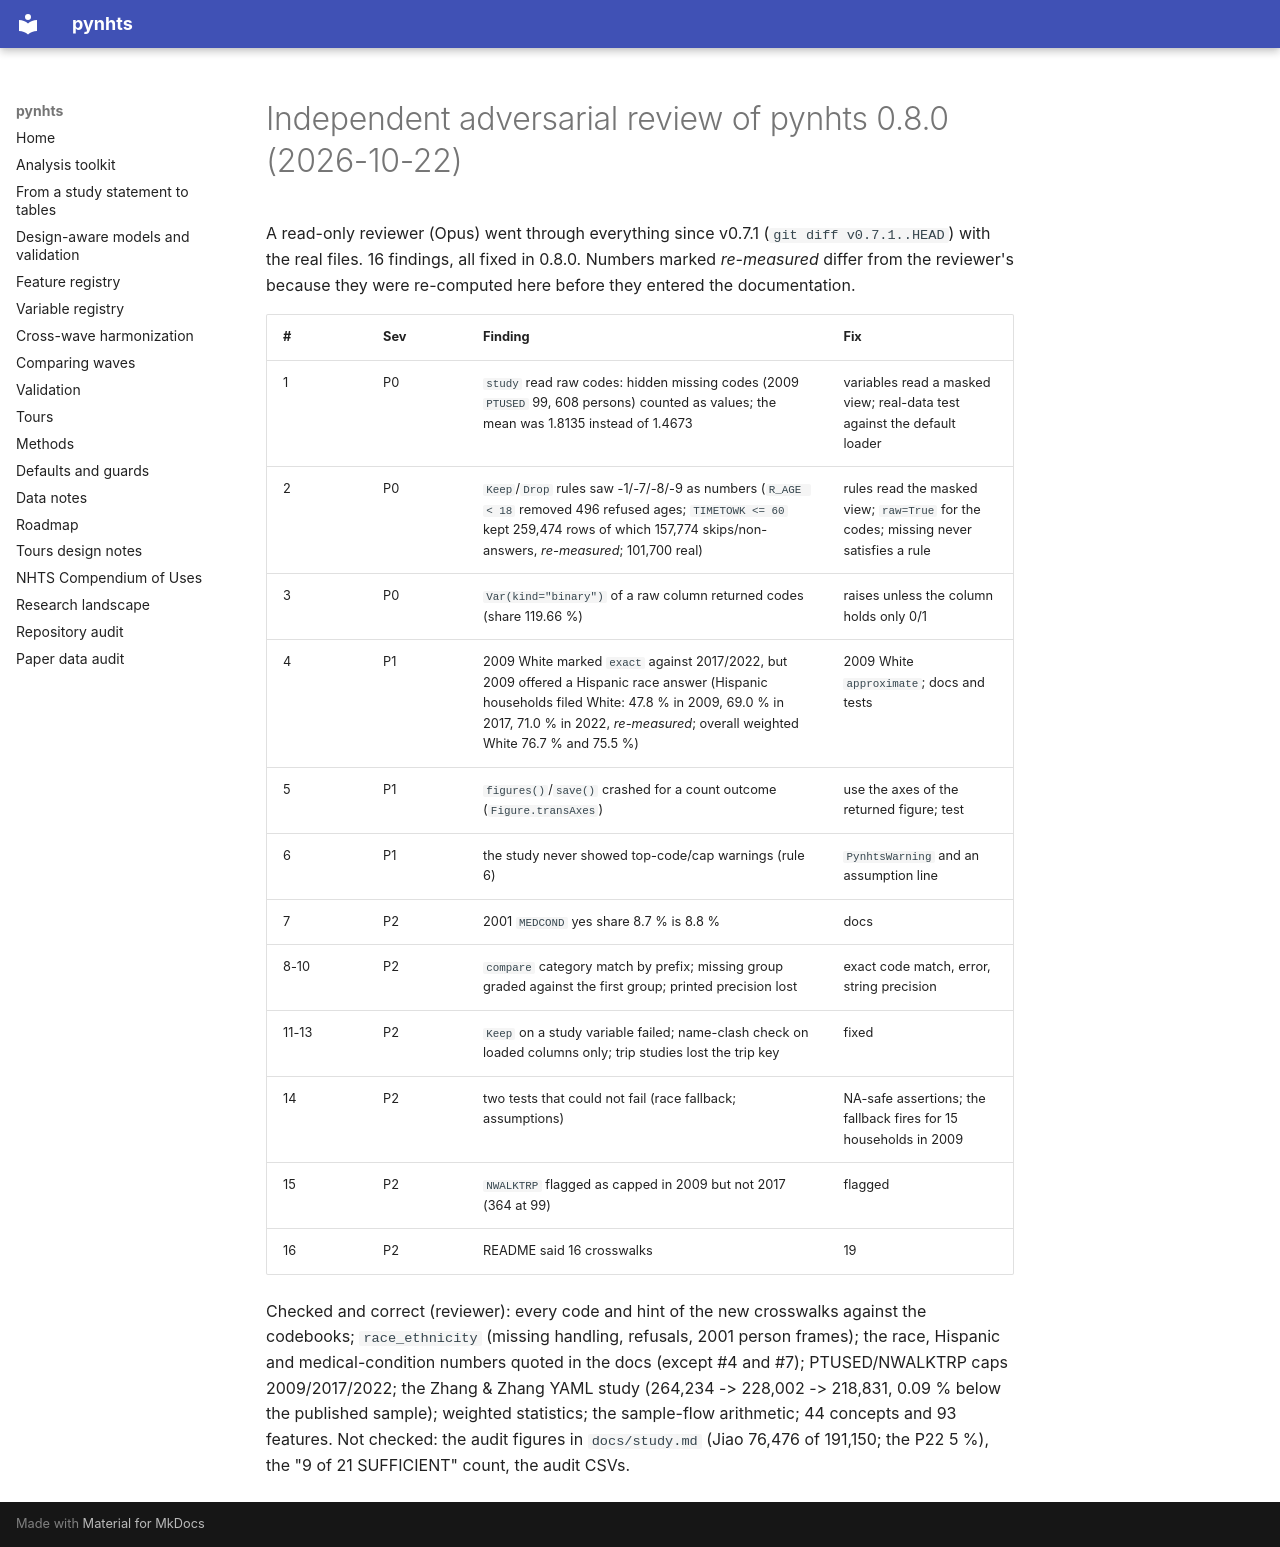

repository: sabernaseralavi-60/pynhts · page: review_0.8.0/index.html · generator: mkdocs

# Independent adversarial review of pynhts 0.8.0 (2026-10-22)

A read-only reviewer (Opus) went through everything since v0.7.1 (`git diff v0.7.1..HEAD`) with the real files. 16 findings, all fixed in 0.8.0.
Numbers marked *re-measured* differ from the reviewer's because they were re-computed here before they entered the documentation.

| # | Sev | Finding | Fix |
|---|---|---|---|
| 1 | P0 | `study` read raw codes: hidden missing codes (2009 `PTUSED` 99, 608 persons) counted as values; the mean was 1.8135 instead of 1.4673 | variables read a masked view; real-data test against the default loader |
| 2 | P0 | `Keep`/`Drop` rules saw -1/-7/-8/-9 as numbers (`R_AGE < 18` removed 496 refused ages; `TIMETOWK <= 60` kept 259,474 rows of which 157,774 skips/non-answers, *re-measured*; 101,700 real) | rules read the masked view; `raw=True` for the codes; missing never satisfies a rule |
| 3 | P0 | `Var(kind="binary")` of a raw column returned codes (share 119.66 %) | raises unless the column holds only 0/1 |
| 4 | P1 | 2009 White marked `exact` against 2017/2022, but 2009 offered a Hispanic race answer (Hispanic households filed White: 47.8 % in 2009, 69.0 % in 2017, 71.0 % in 2022, *re-measured*; overall weighted White 76.7 % and 75.5 %) | 2009 White `approximate`; docs and tests |
| 5 | P1 | `figures()`/`save()` crashed for a count outcome (`Figure.transAxes`) | use the axes of the returned figure; test |
| 6 | P1 | the study never showed top-code/cap warnings (rule 6) | `PynhtsWarning` and an assumption line |
| 7 | P2 | 2001 `MEDCOND` yes share 8.7 % is 8.8 % | docs |
| 8-10 | P2 | `compare` category match by prefix; missing group graded against the first group; printed precision lost | exact code match, error, string precision |
| 11-13 | P2 | `Keep` on a study variable failed; name-clash check on loaded columns only; trip studies lost the trip key | fixed |
| 14 | P2 | two tests that could not fail (race fallback; assumptions) | NA-safe assertions; the fallback fires for 15 households in 2009 |
| 15 | P2 | `NWALKTRP` flagged as capped in 2009 but not 2017 (364 at 99) | flagged |
| 16 | P2 | README said 16 crosswalks | 19 |

Checked and correct (reviewer): every code and hint of the new crosswalks against the codebooks; `race_ethnicity` (missing handling, refusals, 2001 person frames);
the race, Hispanic and medical-condition numbers quoted in the docs (except #4 and #7); PTUSED/NWALKTRP caps 2009/2017/2022; the Zhang & Zhang YAML study
(264,234 -> 228,002 -> 218,831, 0.09 % below the published sample); weighted statistics; the sample-flow arithmetic; 44 concepts and 93 features.
Not checked: the audit figures in `docs/study.md` (Jiao 76,476 of 191,150; the P22 5 %), the "9 of 21 SUFFICIENT" count, the audit CSVs.
